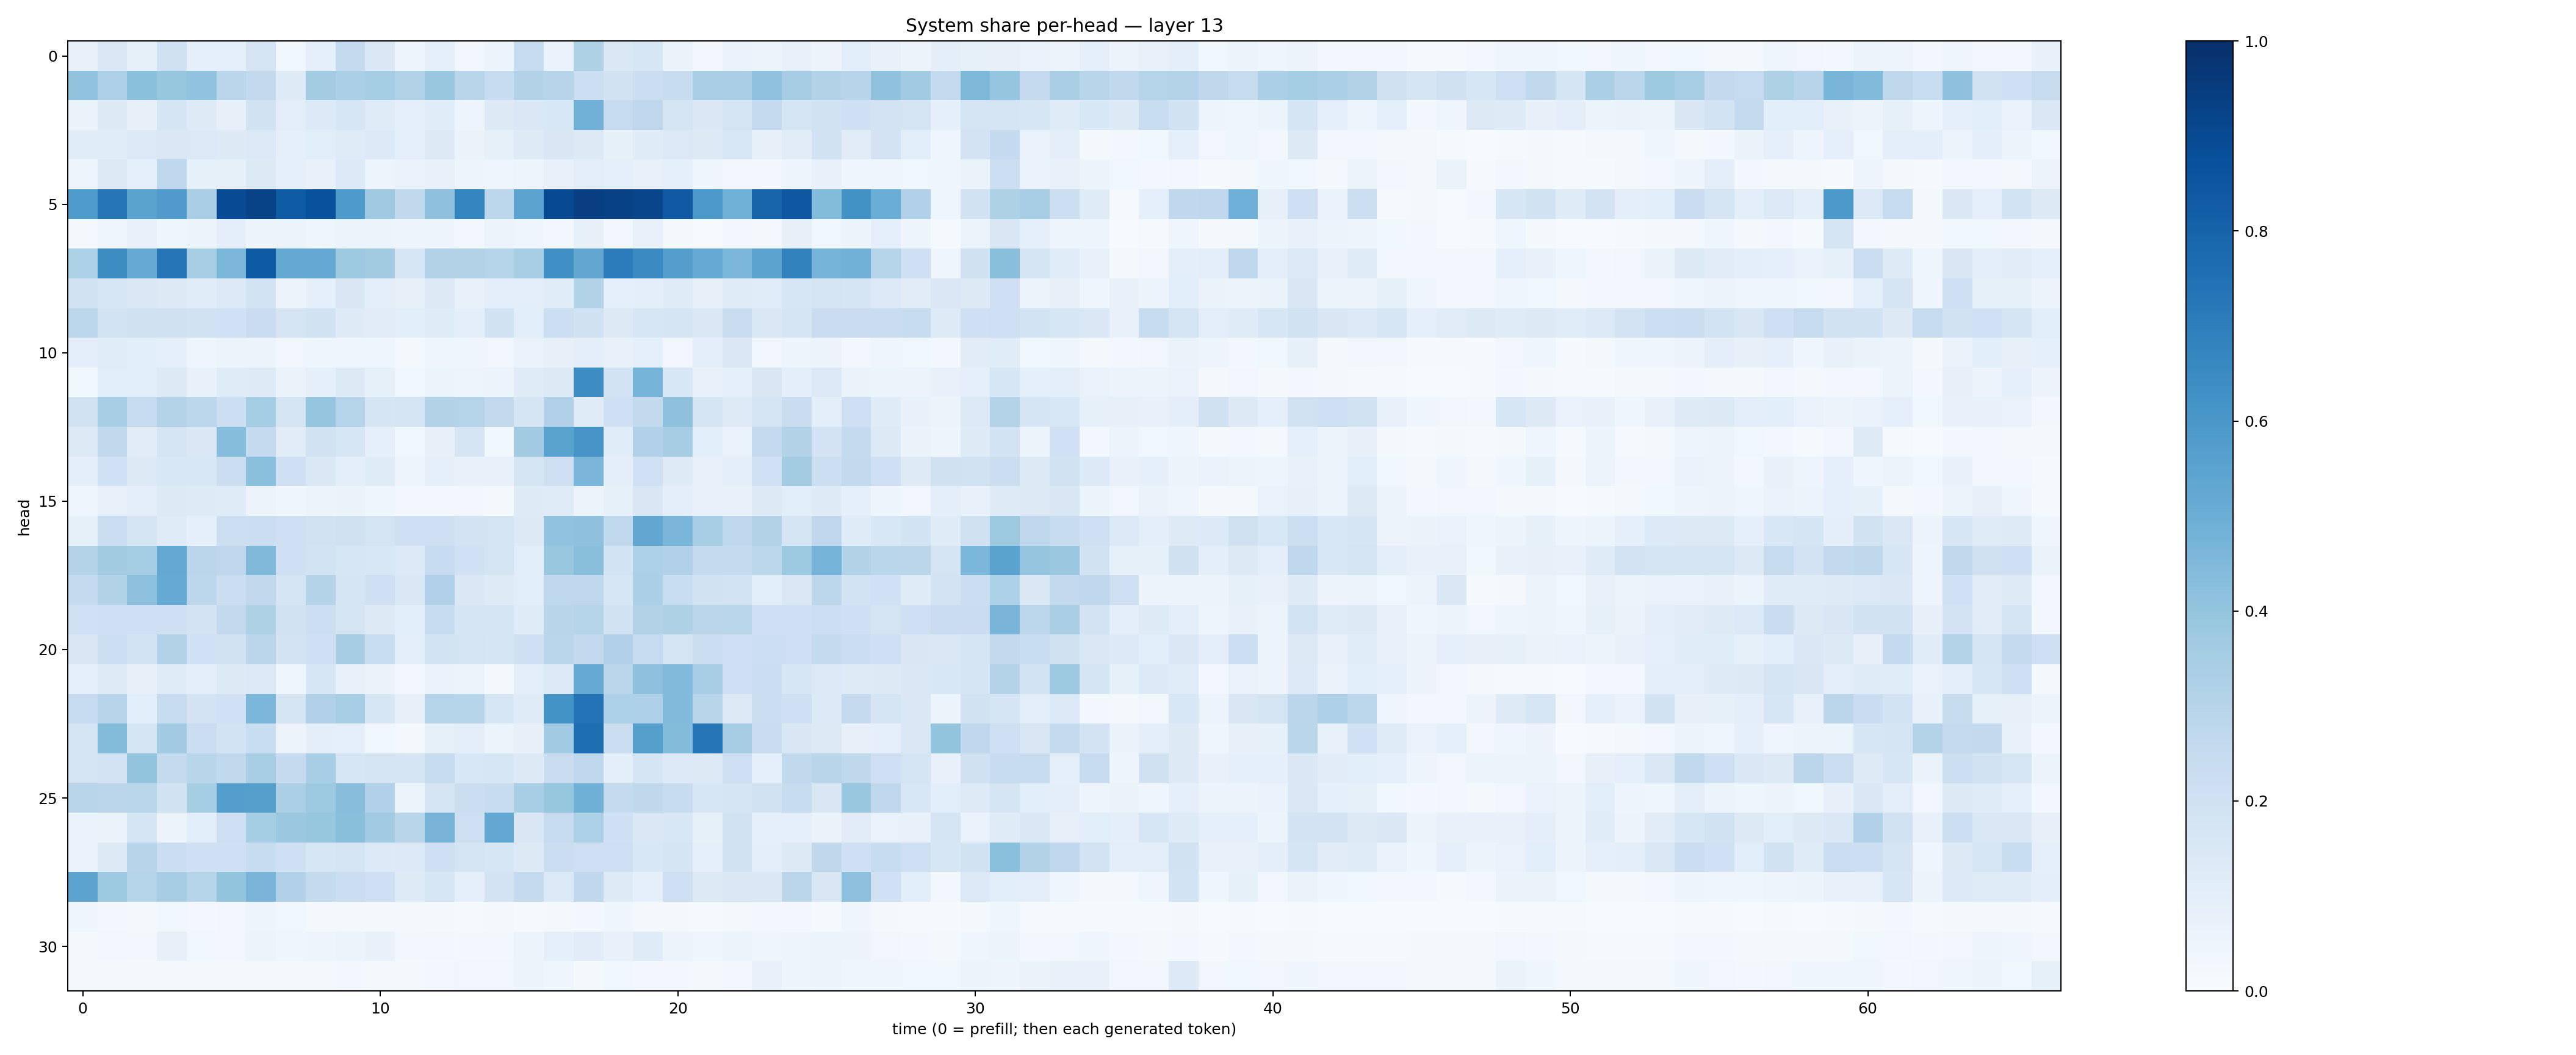

Values plotted in this chart, from the file beside it:
0.07553314, 0.1468796, 0.08581727, 0.1976258, 0.09318985, 0.086159654, 0.17295967, 0.038047697, 0.0914013, 0.2574217, 0.14137176, 0.050099514, 0.08801729, 0.03265301, 0.052862942, 0.23941344, 0.06720808, 0.3220086, 0.14446704, 0.15628113, 0.06628067, 0.03473737, 0.067674726, 0.05348804
0.4054, 0.3256, 0.4217, 0.3917, 0.4061, 0.2825, 0.2616, 0.1227, 0.3557, 0.3357, 0.3516, 0.3105, 0.3895, 0.2922, 0.2401, 0.3104, 0.2958, 0.2155, 0.1932, 0.2214, 0.2356, 0.3389, 0.3376, 0.4081
0.06524, 0.1289, 0.08025, 0.1669, 0.1229, 0.07955, 0.1932, 0.105, 0.1336, 0.1592, 0.1191, 0.09057, 0.1154, 0.05078, 0.1269, 0.1439, 0.1533, 0.4825, 0.2473, 0.2766, 0.179, 0.1411, 0.1758, 0.2529
0.1168, 0.1169, 0.1398, 0.1478, 0.1376, 0.1263, 0.1397, 0.09101, 0.1059, 0.118, 0.1366, 0.08742, 0.1295, 0.06607, 0.08457, 0.1247, 0.1506, 0.1321, 0.08586, 0.1201, 0.1387, 0.127, 0.153, 0.07959
0.04822, 0.1308, 0.08752, 0.2762, 0.08295, 0.0853, 0.1328, 0.08664, 0.07512, 0.1344, 0.04878, 0.06959, 0.0761, 0.05017, 0.03966, 0.04895, 0.0751, 0.1019, 0.0869, 0.07211, 0.08677, 0.04039, 0.02942, 0.02812
0.5826, 0.7338, 0.5503, 0.5783, 0.3366, 0.8942, 0.9239, 0.8284, 0.8701, 0.5884, 0.3675, 0.2623, 0.4136, 0.6748, 0.2785, 0.5433, 0.8982, 0.9378, 0.9301, 0.916, 0.84, 0.5959, 0.4849, 0.7993
0.02024, 0.04128, 0.07207, 0.03944, 0.06188, 0.09965, 0.05505, 0.06246, 0.04235, 0.05467, 0.0522, 0.04748, 0.04724, 0.02963, 0.05546, 0.0406, 0.02878, 0.07853, 0.03173, 0.07174, 0.01801, 0.006267, 0.02721, 0.02002
0.332, 0.6444, 0.5134, 0.7293, 0.3402, 0.4595, 0.834, 0.5195, 0.5223, 0.377, 0.3611, 0.1592, 0.3127, 0.3098, 0.3025, 0.3436, 0.631, 0.5298, 0.7035, 0.6545, 0.5688, 0.5126, 0.4579, 0.5446
0.1885, 0.1632, 0.146, 0.131, 0.1159, 0.1386, 0.1842, 0.05655, 0.0891, 0.151, 0.1027, 0.07937, 0.1276, 0.07084, 0.09841, 0.1015, 0.1159, 0.3088, 0.09294, 0.09969, 0.1185, 0.08085, 0.1202, 0.1168
0.2789, 0.186, 0.1962, 0.1973, 0.1922, 0.201, 0.2276, 0.1769, 0.1878, 0.1236, 0.11, 0.1078, 0.1175, 0.09684, 0.1914, 0.1067, 0.2176, 0.1955, 0.1299, 0.1614, 0.1716, 0.1457, 0.2294, 0.1444
0.09984, 0.1145, 0.1094, 0.0896, 0.0439, 0.06118, 0.05743, 0.0349, 0.04332, 0.0453, 0.04445, 0.01644, 0.04114, 0.04607, 0.03505, 0.06744, 0.08012, 0.09825, 0.07655, 0.08801, 0.03462, 0.1012, 0.1484, 0.03287
0.03862, 0.1057, 0.1071, 0.1301, 0.07421, 0.119, 0.1244, 0.06407, 0.08966, 0.1328, 0.08311, 0.03626, 0.06042, 0.04805, 0.05249, 0.1191, 0.1302, 0.6432, 0.1872, 0.4727, 0.1555, 0.07263, 0.08706, 0.1501
0.192, 0.3455, 0.2486, 0.3068, 0.2808, 0.2149, 0.3551, 0.1777, 0.396, 0.3009, 0.1676, 0.1737, 0.3087, 0.3012, 0.2614, 0.1671, 0.3189, 0.1181, 0.2099, 0.2589, 0.4125, 0.1739, 0.1219, 0.1745
0.1323, 0.2633, 0.1096, 0.1776, 0.1473, 0.4314, 0.2573, 0.1131, 0.1941, 0.1637, 0.09166, 0.0354, 0.08079, 0.171, 0.03842, 0.3604, 0.5499, 0.6126, 0.1158, 0.3181, 0.3488, 0.1072, 0.0694, 0.2563
0.1013, 0.1995, 0.1317, 0.1551, 0.1537, 0.2195, 0.418, 0.2082, 0.1454, 0.1008, 0.1205, 0.04726, 0.08714, 0.07682, 0.07304, 0.1773, 0.2112, 0.4647, 0.09381, 0.2001, 0.1221, 0.07694, 0.09378, 0.203
0.03978, 0.07239, 0.09391, 0.1273, 0.1237, 0.1187, 0.05542, 0.04533, 0.05804, 0.06282, 0.03967, 0.02491, 0.02958, 0.02493, 0.02043, 0.1219, 0.121, 0.06187, 0.08229, 0.1501, 0.1011, 0.07155, 0.07412, 0.1304
0.08521, 0.2205, 0.1733, 0.1174, 0.08755, 0.2156, 0.2206, 0.2097, 0.1897, 0.1957, 0.1771, 0.2071, 0.2107, 0.1799, 0.1776, 0.1265, 0.4035, 0.413, 0.2656, 0.5294, 0.4613, 0.345, 0.2754, 0.3094
0.3057, 0.3617, 0.3527, 0.5224, 0.2813, 0.2735, 0.4461, 0.2091, 0.1845, 0.1573, 0.1552, 0.134, 0.2482, 0.2019, 0.1758, 0.1075, 0.3839, 0.4234, 0.1862, 0.3288, 0.3189, 0.2575, 0.2553, 0.2784
0.2545, 0.312, 0.4157, 0.517, 0.2811, 0.2221, 0.2656, 0.1736, 0.3085, 0.1689, 0.2085, 0.1476, 0.3202, 0.1421, 0.123, 0.1092, 0.2757, 0.2762, 0.1613, 0.3348, 0.2334, 0.1947, 0.1848, 0.1063
0.2015, 0.2086, 0.2106, 0.2094, 0.1805, 0.2601, 0.321, 0.1876, 0.2179, 0.1767, 0.128, 0.1061, 0.2346, 0.1715, 0.1675, 0.1184, 0.2895, 0.302, 0.1876, 0.3161, 0.322, 0.2813, 0.2858, 0.2055
0.1511, 0.2178, 0.1859, 0.314, 0.2015, 0.1949, 0.2813, 0.1802, 0.208, 0.3493, 0.2337, 0.09502, 0.1852, 0.1769, 0.1707, 0.2102, 0.2863, 0.2616, 0.3194, 0.2483, 0.1766, 0.2252, 0.2147, 0.2162
0.08623, 0.1233, 0.08193, 0.1185, 0.09872, 0.1273, 0.1369, 0.04514, 0.1572, 0.07667, 0.06409, 0.03079, 0.06734, 0.05923, 0.01652, 0.1021, 0.1357, 0.5135, 0.2836, 0.4165, 0.4416, 0.3439, 0.2052, 0.2212
0.2462, 0.2935, 0.1062, 0.245, 0.1821, 0.2002, 0.4577, 0.166, 0.3196, 0.3449, 0.1624, 0.07875, 0.3005, 0.3029, 0.1588, 0.1197, 0.6188, 0.7411, 0.3314, 0.3279, 0.442, 0.2924, 0.1312, 0.2194
0.1769, 0.4406, 0.1646, 0.3634, 0.223, 0.185, 0.2319, 0.05557, 0.09474, 0.09277, 0.0387, 0.01813, 0.08422, 0.1041, 0.05408, 0.07903, 0.3636, 0.7585, 0.2192, 0.5659, 0.4402, 0.7331, 0.3498, 0.2304
0.1779, 0.1816, 0.402, 0.2554, 0.2929, 0.2644, 0.3427, 0.2508, 0.3475, 0.1608, 0.1792, 0.1769, 0.2464, 0.153, 0.1589, 0.1281, 0.2271, 0.2685, 0.09834, 0.1713, 0.1356, 0.1322, 0.2121, 0.08973
0.2907, 0.2834, 0.2869, 0.19, 0.3546, 0.5696, 0.5639, 0.3344, 0.378, 0.426, 0.3165, 0.05337, 0.1707, 0.2253, 0.2365, 0.3458, 0.3942, 0.4889, 0.2541, 0.2729, 0.2397, 0.1563, 0.1649, 0.1935
0.06929, 0.0625, 0.1671, 0.05766, 0.1067, 0.2133, 0.3524, 0.3812, 0.3909, 0.424, 0.3634, 0.2906, 0.4695, 0.2115, 0.5235, 0.1514, 0.2481, 0.3287, 0.2047, 0.146, 0.1537, 0.08549, 0.1927, 0.09162
0.06841, 0.1268, 0.2944, 0.2188, 0.2042, 0.2055, 0.2385, 0.2079, 0.1564, 0.1784, 0.1362, 0.1373, 0.2143, 0.1796, 0.1605, 0.1297, 0.2243, 0.2148, 0.2131, 0.156, 0.1656, 0.0878, 0.1877, 0.09983
0.5441, 0.3763, 0.3041, 0.3488, 0.301, 0.401, 0.4672, 0.3183, 0.2548, 0.2237, 0.2059, 0.1221, 0.161, 0.09257, 0.1828, 0.2564, 0.1363, 0.2693, 0.1227, 0.08806, 0.2141, 0.1263, 0.1449, 0.1478
0.03935, 0.02798, 0.02074, 0.0353, 0.02802, 0.0348, 0.04973, 0.03682, 0.01788, 0.01937, 0.01956, 0.01684, 0.01744, 0.0119, 0.01882, 0.01148, 0.01807, 0.02731, 0.04154, 0.02146, 0.0219, 0.01553, 0.02333, 0.02439
0.01597, 0.03259, 0.02785, 0.07927, 0.03895, 0.03426, 0.05102, 0.03968, 0.05043, 0.05218, 0.07093, 0.02806, 0.03264, 0.02627, 0.0282, 0.06199, 0.08965, 0.111, 0.07764, 0.1189, 0.05789, 0.04647, 0.06184, 0.04534
0.0159, 0.02207, 0.02099, 0.02058, 0.02249, 0.02068, 0.0178, 0.02019, 0.02108, 0.02354, 0.02225, 0.02344, 0.02447, 0.03216, 0.03488, 0.05464, 0.04345, 0.02021, 0.03611, 0.02792, 0.02673, 0.01945, 0.02928, 0.07148
